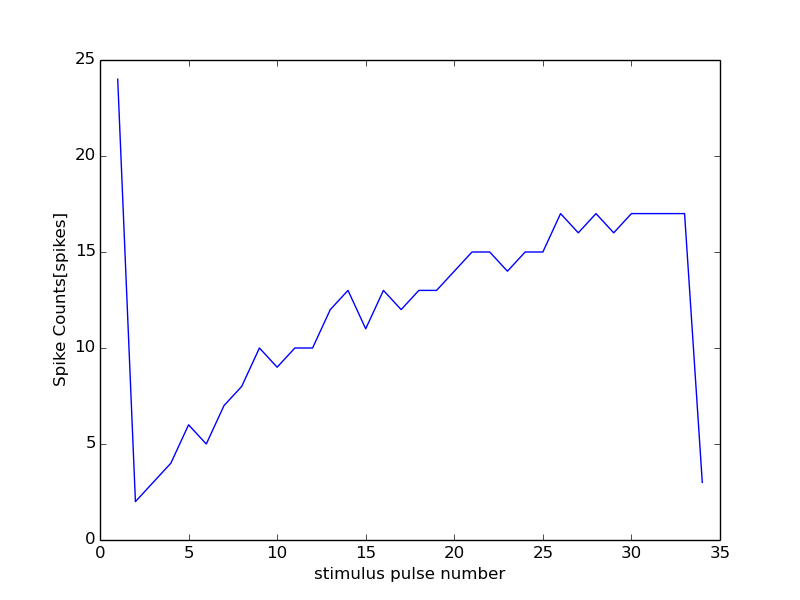

Values plotted in this chart, from the file beside it:
35000, 15000
0, 0
1, 24
2, 2
3, 3
4, 4
5, 6
6, 5
7, 7
8, 8
9, 10
10, 9
11, 10
12, 10
13, 12
14, 13
15, 11
16, 13
17, 12
18, 13
19, 13
20, 14
21, 15
22, 15
23, 14
24, 15
25, 15
26, 17
27, 16
28, 17
29, 16
30, 17
31, 17
32, 17
33, 17
34, 3
